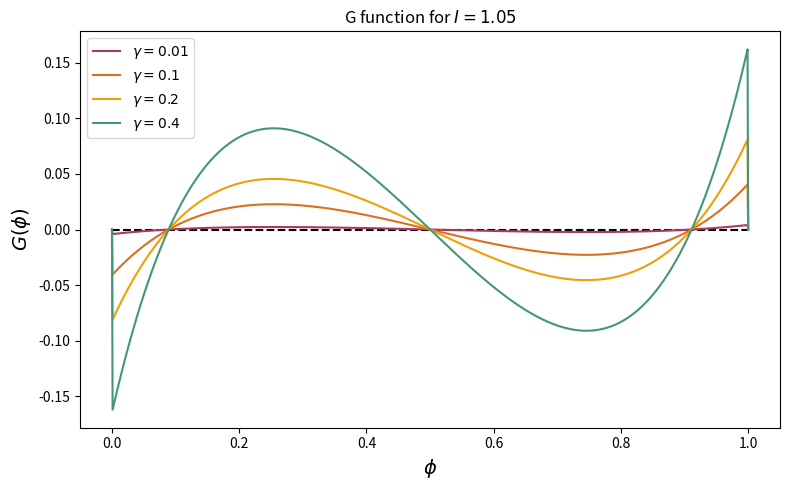

Write Python code to recreate this figure.
from matplotlib import cm, rcParams
import matplotlib.pyplot as plt
import numpy as np
import math as math
import random as rand

""" G(phi) function in Rinzel & Lewis' article (2003) under weak coupling """

c = ['#aa3863', '#d97020', '#ef9f07', '#449775', '#3b7d86']
rcParams.update({'figure.autolayout': True})

def T(I):
    return math.log(I/(I-1))

def G(phi, I, gamma):
    if phi != 0 and phi != 1:
        return gamma*(2/T(I))*(phi*math.sinh((1-phi)*T(I)) - (1-phi)*math.sinh(phi*T(I))) + gamma*(beta/(I*T(I)*T(I)))*(math.exp(phi*T(I)) - math.exp((1-phi)*T(I)))
    else :
        return 0

""" Varying Gamma """

gamma = [0.01, 0.1, 0.2, 0.4]
beta = 0.2


plt.figure(figsize=(8,5))
vector_phi = np.linspace(0,1,1000)
zero_line = np.zeros(len(vector_phi))
plt.plot(vector_phi, zero_line, linestyle='--', color='k')

k = 0
for g in gamma :
    vector_G = []
    for el in vector_phi:
        vector_G.append(G(el, 1.05, g))
    vector_G = np.array(vector_G)
    plt.plot(vector_phi, vector_G, label=f'$\gamma = {g}$', color = c[k])
    k += 1


plt.xlabel('$\phi$', size=14)
plt.ylabel('$G(\phi)$', size=14)
plt.title('G function for $I=1.05$')

zero_crossings = np.where(np.diff(np.sign(vector_G-zero_line)))[0]
print(zero_crossings)

plt.legend()
plt.savefig('G_function_range_gammas.png', dpi=600)
plt.show()
plt.close()

""" Varying I """
"""
gamma = 1
beta = 0.2
I = [1.15, 1.2, 1.4]

plt.figure(figsize=(8,5))
vector_phi = np.linspace(0,1,1000)
zero_line = np.zeros(len(vector_phi))
plt.plot(vector_phi, zero_line, linestyle='--', color='k')

k = 0
for current in I :
    vector_G = []
    for el in vector_phi:
        vector_G.append(G(el, current, gamma))
    vector_G = np.array(vector_G)
    plt.plot(vector_phi, vector_G, label=f'$I = {current}$', color = c[k])
    k += 1


plt.xlabel('$\phi$', size=14)
plt.ylabel('$G(\phi)$', size=14)

zero_crossings = np.where(np.diff(np.sign(vector_G-zero_line)))[0]
print(zero_crossings)

plt.legend()
plt.show()
"""
